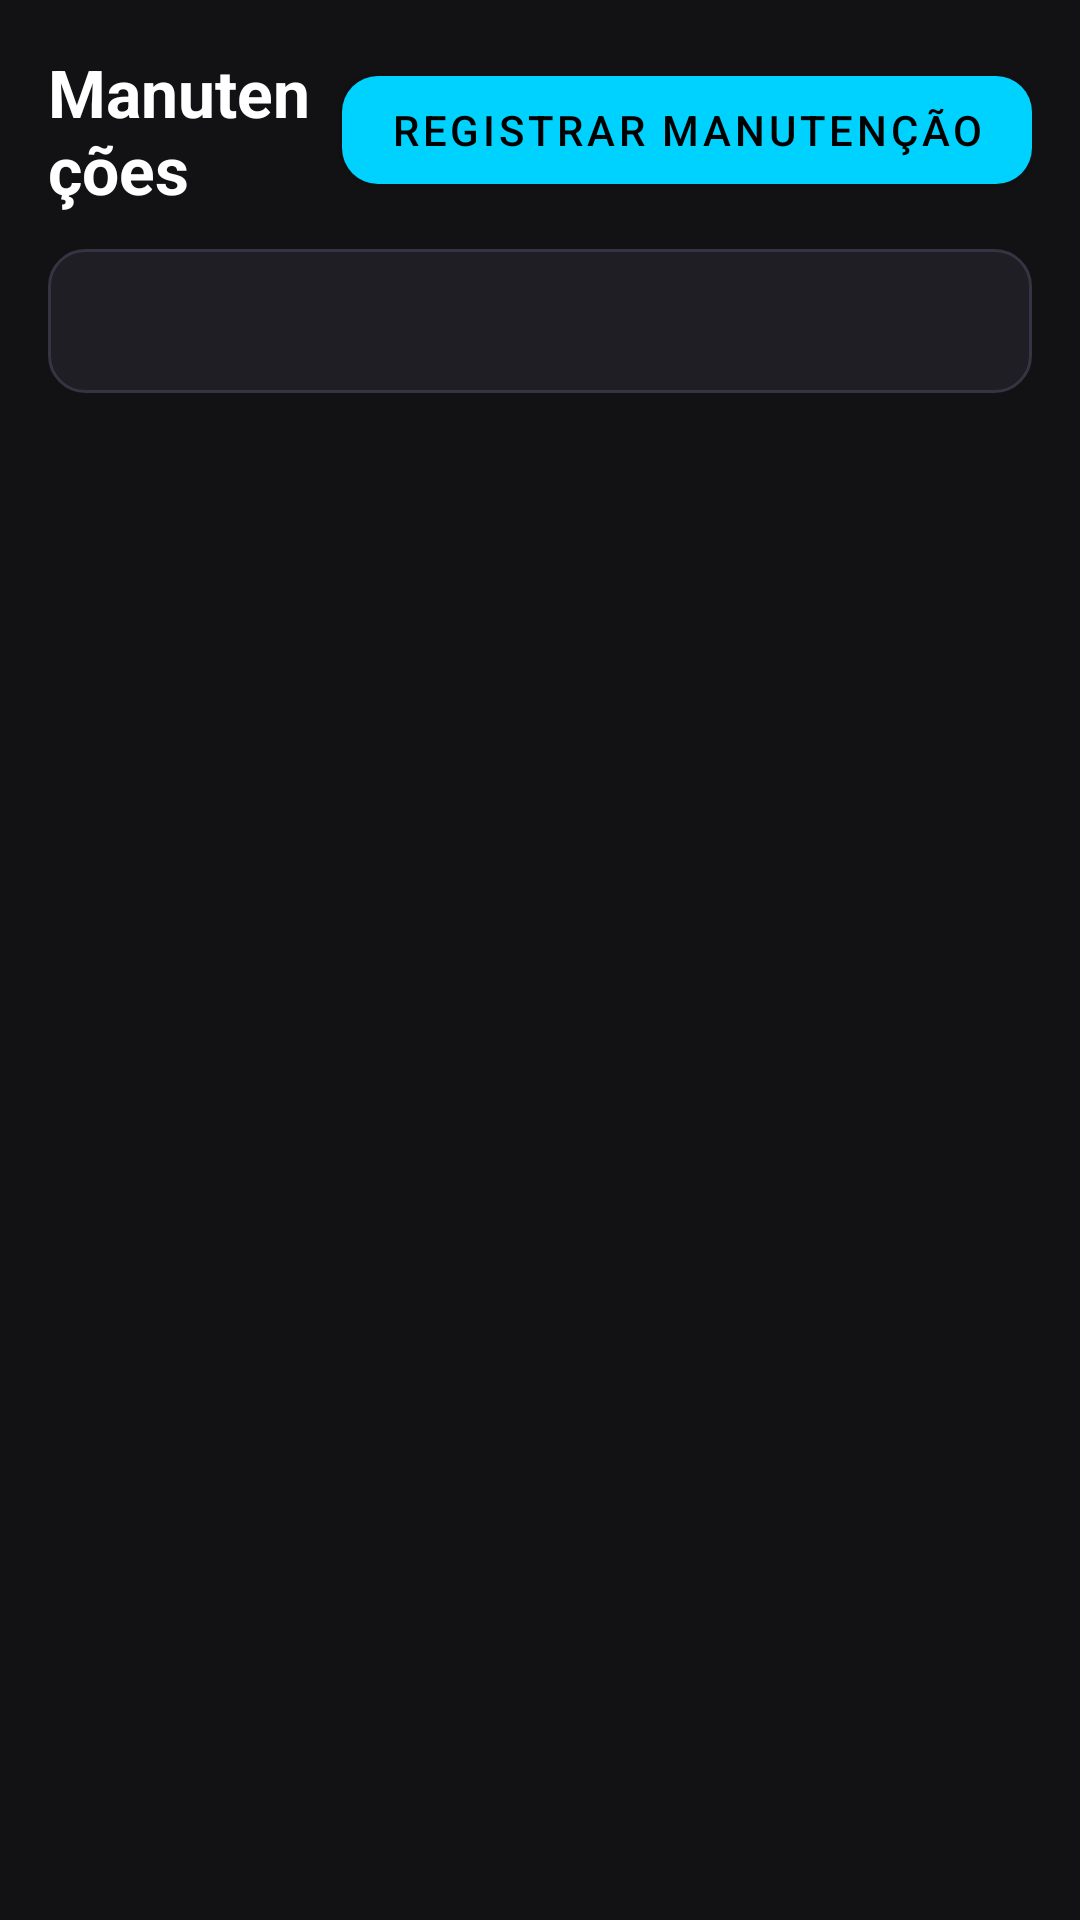

Here is an Android app screen rendered from its layout file. Give the layout XML and the strings, colors and styles it references.
<!-- AndroidManifest.xml: application theme Theme.MyCar -->
<!-- res/layout/fragment_maintenance.xml -->
<?xml version="1.0" encoding="utf-8"?>
<LinearLayout xmlns:android="http://schemas.android.com/apk/res/android"
    xmlns:app="http://schemas.android.com/apk/res-auto"
    android:layout_width="match_parent"
    android:layout_height="match_parent"
    android:background="@color/colorBackground"
    android:orientation="vertical"
    android:padding="16dp">

    <LinearLayout
        android:layout_width="match_parent"
        android:layout_height="wrap_content"
        android:gravity="center_vertical"
        android:orientation="horizontal">

        <TextView
            android:layout_width="0dp"
            android:layout_height="wrap_content"
            android:layout_weight="1"
            android:text="@string/maintenance_title"
            android:textColor="@color/textPrimary"
            android:textSize="22sp"
            android:textStyle="bold" />

        <com.google.android.material.button.MaterialButton
            android:id="@+id/btn_add_maintenance"
            android:layout_width="wrap_content"
            android:layout_height="wrap_content"
            android:text="@string/maintenance_add"
            app:backgroundTint="@color/colorPrimary"
            app:cornerRadius="@dimen/button_corner_radius"
            app:icon="@drawable/ic_add" />
    </LinearLayout>

    <Spinner
        android:id="@+id/spinner_category_filter"
        android:layout_width="match_parent"
        android:layout_height="48dp"
        android:layout_marginTop="12dp"
        android:layout_marginBottom="12dp"
        android:background="@drawable/card_background_glow"
        android:paddingStart="8dp"
        android:paddingEnd="8dp" />

    <androidx.recyclerview.widget.RecyclerView
        android:id="@+id/rv_maintenance"
        android:layout_width="match_parent"
        android:layout_height="0dp"
        android:layout_weight="1" />

    <TextView
        android:id="@+id/tv_empty_maintenance"
        android:layout_width="wrap_content"
        android:layout_height="wrap_content"
        android:layout_gravity="center"
        android:layout_marginTop="32dp"
        android:text="@string/empty_records"
        android:textColor="@color/textMuted"
        android:textSize="16sp"
        android:visibility="gone" />

</LinearLayout>
<!-- resources referenced by this layout -->
<resources>
  <color name="colorBackground">#121214</color>
  <color name="colorPrimary">#00D2FF</color>
  <color name="textMuted">#6C6C80</color>
  <color name="textPrimary">#FFFFFF</color>
  <dimen name="button_corner_radius">12dp</dimen>
  <!-- drawable card_background_glow (drawable) -->
  <?xml version="1.0" encoding="utf-8"?>
  <shape xmlns:android="http://schemas.android.com/apk/res/android" android:shape="rectangle">
      <corners android:radius="12dp" />
      <solid android:color="#1E1E24" />
      <stroke android:width="1dp" android:color="#343442" />
  </shape>
  <string name="empty_records">Nenhum registro encontrado</string>
  <string name="maintenance_add">Registrar Manutenção</string>
  <string name="maintenance_title">Manutenções</string>
  <style name="Theme.MyCar" parent="Theme.MaterialComponents.DayNight.NoActionBar">
          
          <item name="colorPrimary">@color/colorPrimary</item>
          <item name="colorPrimaryVariant">@color/colorPrimaryVariant</item>
          <item name="colorOnPrimary">#000000</item>
  
          
          <item name="colorSecondary">@color/colorSecondary</item>
          <item name="colorSecondaryVariant">@color/colorSecondary</item>
          <item name="colorOnSecondary">#000000</item>
  
          
          <item name="android:statusBarColor">@color/colorBackground</item>
          <item name="android:windowLightStatusBar">false</item>
          <item name="android:navigationBarColor">@color/colorBackground</item>
  
          
          <item name="android:windowBackground">@color/colorBackground</item>
          <item name="colorSurface">@color/colorSurface</item>
          <item name="colorOnSurface">@color/textPrimary</item>
      </style>
  <color name="colorPrimaryVariant">#0090B8</color>
  <color name="colorSecondary">#00E676</color>
  <color name="colorSurface">#1E1E24</color>
</resources>
